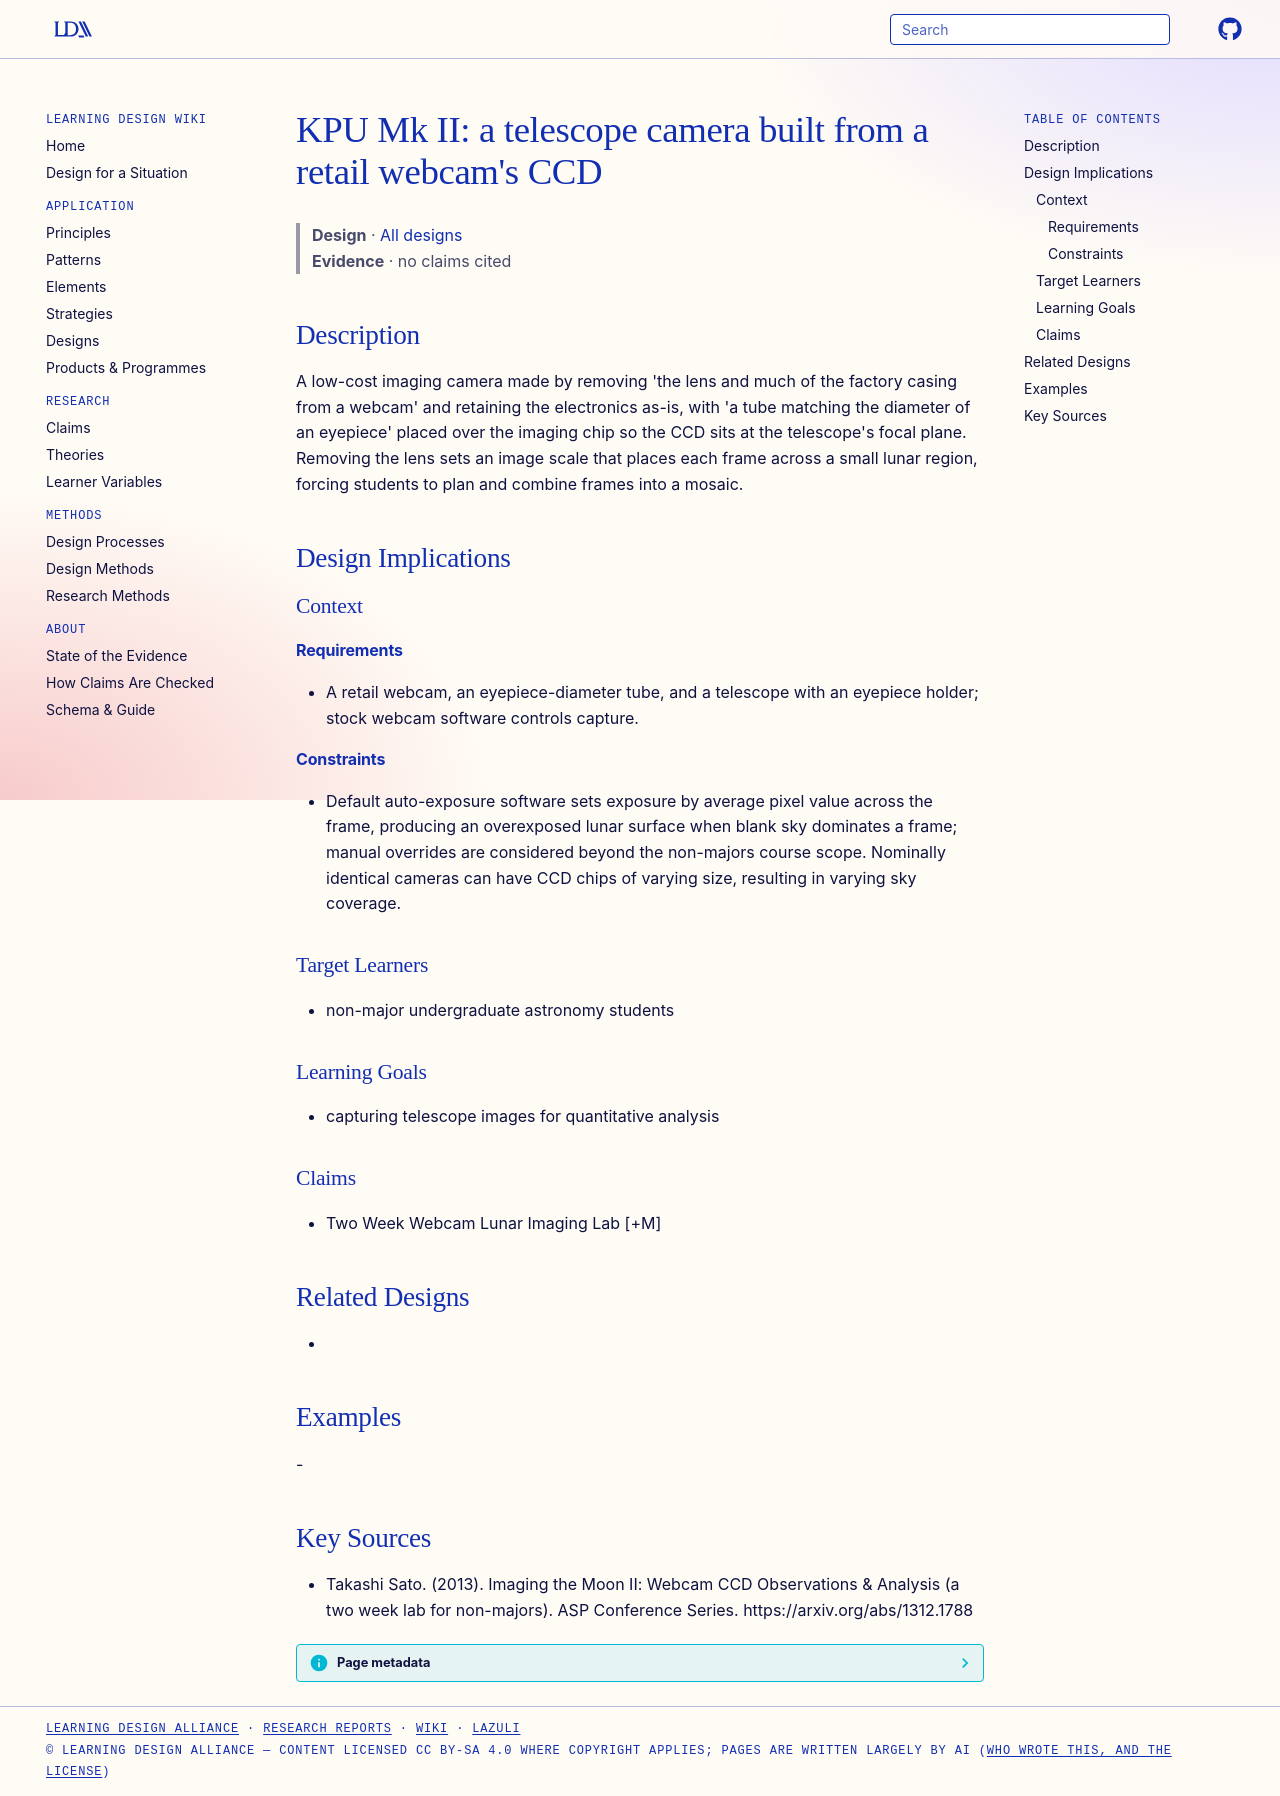

repository: Learning-Design-Alliance/learning-wiki · page: designs/kpu-mk-ii-webcam-ccd-camera/index.html · generator: mkdocs

---
type: design
id: kpu-mk-ii-webcam-ccd-camera
title: "KPU Mk II: a telescope camera built from a retail webcam's CCD"
description: "A low-cost imaging camera made by removing 'the lens and much of the factory casing from a webcam' and retaining the electronics as-is, with 'a tube matching the diameter of an eyepiece' placed over the imaging chip s..."
status: review
generated:
  by: "process:settle-candidates"
  at: 2026-11-17
sources:
  - id: takashi-sato-2013
    resource: "https://arxiv.org/abs/1312.1788"
    title: "Takashi Sato. (2013). Imaging the Moon II: Webcam CCD Observations & Analysis (a two week lab for non-majors). ASP Conference Series. https://arxiv.org/abs/1312.1788"
    author: Takashi Sato
---

# KPU Mk II: a telescope camera built from a retail webcam's CCD

> **Design** · [All designs](index.md)
> **Evidence** · no claims cited

## Description
A low-cost imaging camera made by removing 'the lens and much of the factory casing from a webcam' and retaining the electronics as-is, with 'a tube matching the diameter of an eyepiece' placed over the imaging chip so the CCD sits at the telescope's focal plane. Removing the lens sets an image scale that places each frame across a small lunar region, forcing students to plan and combine frames into a mosaic.

## Design Implications

### Context
#### Requirements
- A retail webcam, an eyepiece-diameter tube, and a telescope with an eyepiece holder; stock webcam software controls capture.
#### Constraints
- Default auto-exposure software sets exposure by average pixel value across the frame, producing an overexposed lunar surface when blank sky dominates a frame; manual overrides are considered beyond the non-majors course scope. Nominally identical cameras can have CCD chips of varying size, resulting in varying sky coverage.

### Target Learners
- non-major undergraduate astronomy students

### Learning Goals
- capturing telescope images for quantitative analysis

### Claims
- Two Week Webcam Lunar Imaging Lab [+M]

## Related Designs
- 

## Examples
-

## Key Sources
- Takashi Sato. (2013). Imaging the Moon II: Webcam CCD Observations & Analysis (a two week lab for non-majors). ASP Conference Series. https://arxiv.org/abs/1312.1788
